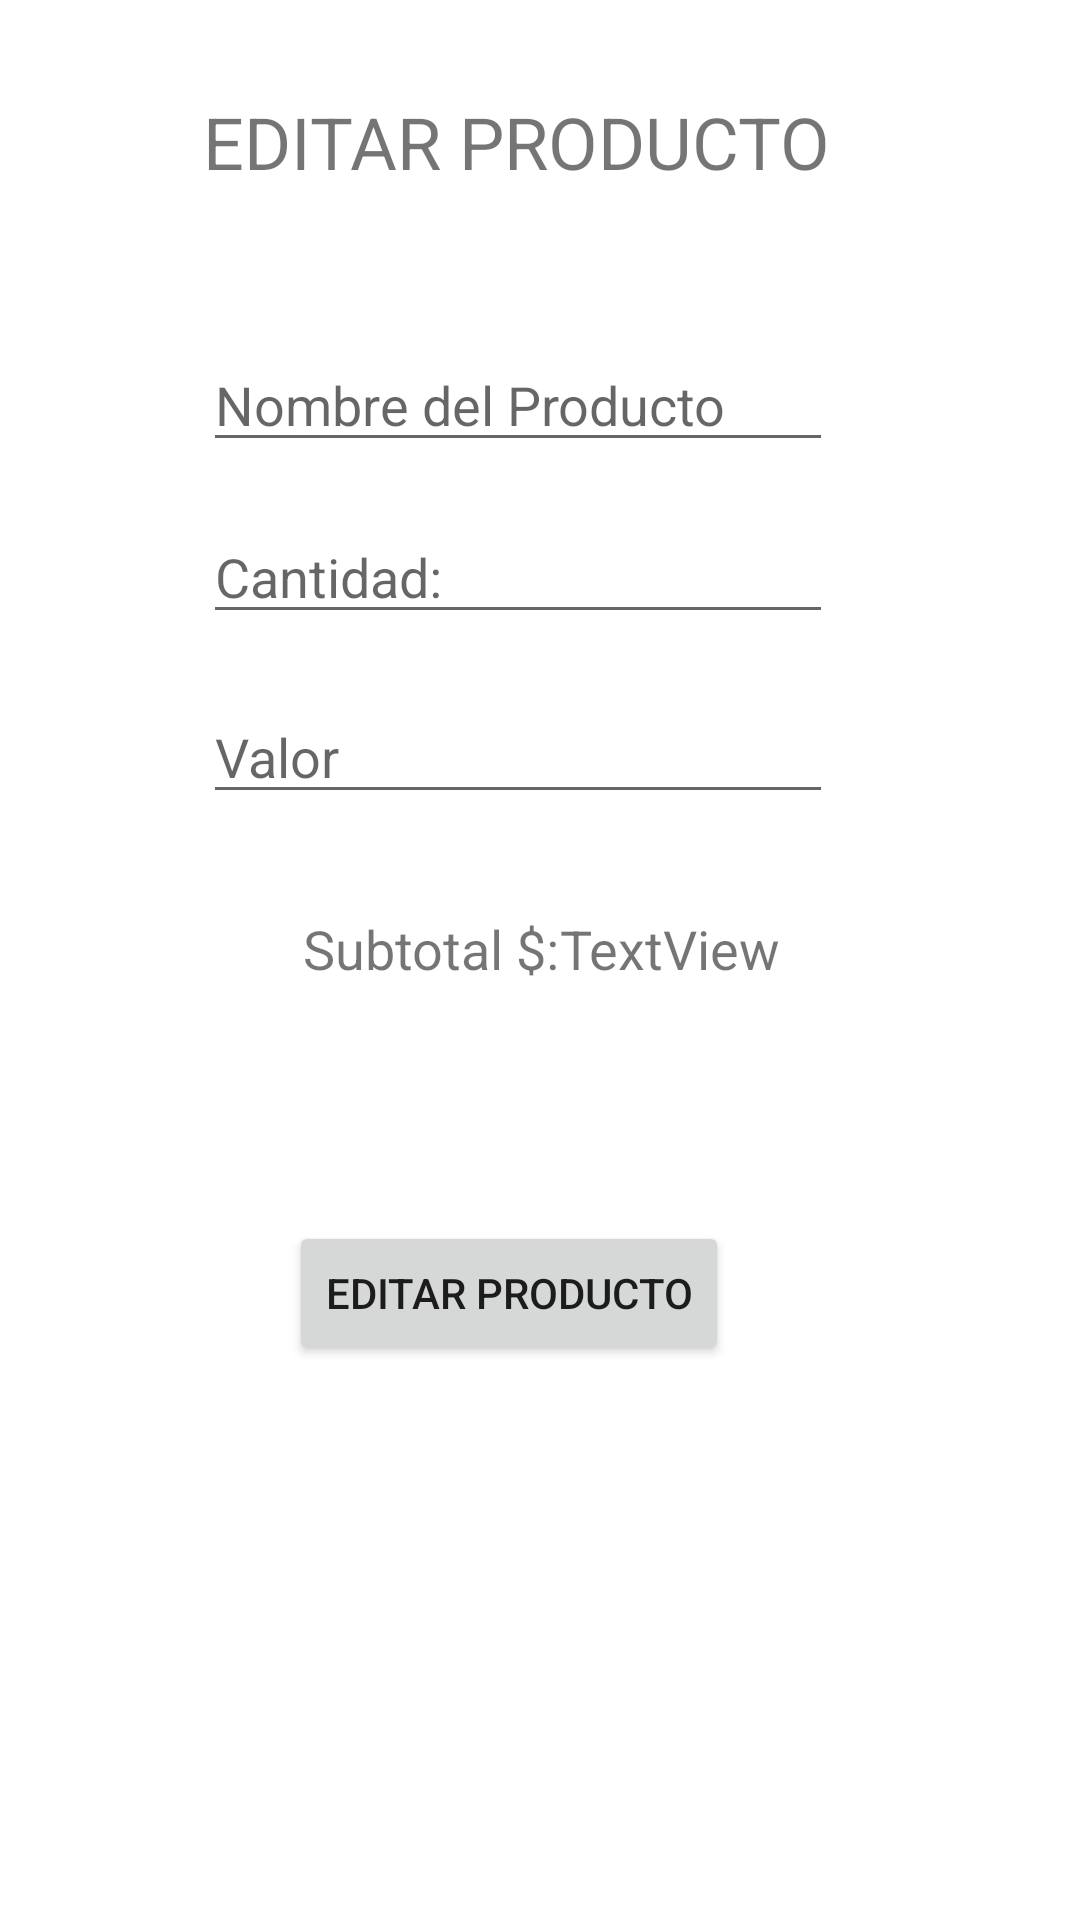

Android layout source for this screen:
<!-- AndroidManifest.xml: application theme Theme.InventarioProductos -->
<!-- res/layout/fragment_editar.xml -->
<?xml version="1.0" encoding="utf-8"?>
<FrameLayout xmlns:android="http://schemas.android.com/apk/res/android"
    xmlns:app="http://schemas.android.com/apk/res-auto"
    xmlns:tools="http://schemas.android.com/tools"
    android:layout_width="match_parent"
    android:layout_height="match_parent"
    tools:context=".ui.EditarFragment">

    <androidx.constraintlayout.widget.ConstraintLayout
        android:layout_width="match_parent"
        android:layout_height="match_parent">

        <TextView
            android:id="@+id/TituloEditar"
            android:layout_width="wrap_content"
            android:layout_height="wrap_content"
            android:text="@string/editar_producto"
            android:textSize="24sp"
            app:layout_constraintBottom_toBottomOf="parent"
            app:layout_constraintEnd_toEndOf="parent"
            app:layout_constraintHorizontal_bias="0.45"
            app:layout_constraintStart_toStartOf="parent"
            app:layout_constraintTop_toTopOf="parent"
            app:layout_constraintVertical_bias="0.051"
            tools:layout_editor_absoluteY="56dp" />

        <EditText
            android:id="@+id/etNombreEditar"
            app:layout_constraintBottom_toBottomOf="parent"
            app:layout_constraintEnd_toEndOf="parent"
            app:layout_constraintHorizontal_bias="0.452"
            app:layout_constraintStart_toStartOf="parent"
            app:layout_constraintTop_toBottomOf="@+id/TituloEditar"
            app:layout_constraintVertical_bias="0.092"
            android:layout_width="wrap_content"
            android:layout_height="wrap_content"
            android:ems="10"
            android:hint="@string/nombre_del_producto"
            android:inputType="textPersonName"
            android:textSize="18sp"
            tools:layout_editor_absoluteX="100dp"
            tools:layout_editor_absoluteY="236dp" />

        <EditText
            android:id="@+id/etCantidadEditar"
            app:layout_constraintBottom_toBottomOf="parent"
            app:layout_constraintEnd_toEndOf="parent"
            app:layout_constraintHorizontal_bias="0.452"
            app:layout_constraintStart_toStartOf="parent"
            app:layout_constraintTop_toBottomOf="@+id/etNombreEditar"
            app:layout_constraintVertical_bias="0.036"
            android:layout_width="wrap_content"
            android:layout_height="wrap_content"
            android:ems="10"
            android:hint="@string/cantidad"
            android:inputType="number"
            android:textSize="18sp"
            tools:layout_editor_absoluteX="110dp"
            tools:layout_editor_absoluteY="302dp" />

        <EditText
            android:id="@+id/etValorEditar"
            app:layout_constraintBottom_toBottomOf="parent"
            app:layout_constraintEnd_toEndOf="parent"
            app:layout_constraintHorizontal_bias="0.452"
            app:layout_constraintStart_toStartOf="parent"
            app:layout_constraintTop_toBottomOf="@+id/etCantidadEditar"
            app:layout_constraintVertical_bias="0.048"
            android:layout_width="wrap_content"
            android:layout_height="wrap_content"
            android:ems="10"
            android:hint="@string/valor"
            android:inputType="number"
            android:textSize="18sp"
            tools:layout_editor_absoluteX="100dp"
            tools:layout_editor_absoluteY="357dp" />

        <TextView
            android:id="@+id/subEditar"
            android:layout_width="wrap_content"
            android:layout_height="wrap_content"
            android:text="@string/subtotal"
            android:textSize="18sp"
            app:layout_constraintBottom_toBottomOf="parent"
            app:layout_constraintEnd_toEndOf="parent"
            app:layout_constraintHorizontal_bias="0.368"
            app:layout_constraintStart_toStartOf="parent"
            app:layout_constraintTop_toBottomOf="@+id/etValorEditar"
            app:layout_constraintVertical_bias="0.095" />

        <TextView
            android:id="@+id/tvSubTotalEditar"
            android:layout_width="wrap_content"
            android:layout_height="wrap_content"
            android:layout_marginEnd="132dp"
            android:text="TextView"
            android:textSize="18sp"
            app:layout_constraintBottom_toBottomOf="parent"
            app:layout_constraintEnd_toEndOf="parent"
            app:layout_constraintHorizontal_bias="0.0"
            app:layout_constraintStart_toEndOf="@+id/subEditar"
            app:layout_constraintTop_toBottomOf="@+id/etValorEditar"
            app:layout_constraintVertical_bias="0.095" />

        <Button
            android:id="@+id/btnModificar"
            app:layout_constraintBottom_toBottomOf="parent"
            app:layout_constraintEnd_toEndOf="parent"
            app:layout_constraintHorizontal_bias="0.452"
            app:layout_constraintStart_toStartOf="parent"
            app:layout_constraintTop_toBottomOf="@+id/subEditar"
            app:layout_constraintVertical_bias="0.298"
            android:layout_width="wrap_content"
            android:layout_height="wrap_content"
            android:text="@string/editar_producto"
            tools:layout_editor_absoluteX="118dp"
            tools:layout_editor_absoluteY="547dp" />
    </androidx.constraintlayout.widget.ConstraintLayout>
</FrameLayout>
<!-- resources referenced by this layout -->
<resources>
  <string name="cantidad">Cantidad:</string>
  <string name="editar_producto">EDITAR PRODUCTO</string>
  <string name="nombre_del_producto">Nombre del Producto</string>
  <string name="subtotal">Subtotal $:</string>
  <string name="valor">Valor</string>
  <style name="Theme.InventarioProductos" parent="Theme.MaterialComponents.DayNight.DarkActionBar">
          
          <item name="colorPrimary">@color/purple_500</item>
          <item name="colorPrimaryVariant">@color/purple_700</item>
          <item name="colorOnPrimary">@color/white</item>
          
          <item name="colorSecondary">@color/teal_200</item>
          <item name="colorSecondaryVariant">@color/teal_700</item>
          <item name="colorOnSecondary">@color/black</item>
          
          <item name="android:statusBarColor" tools:targetApi="l">?attr/colorPrimaryVariant</item>
          
      </style>
  <color name="purple_500">#FF6200EE</color>
  <color name="purple_700">#FF3700B3</color>
  <color name="white">#FFFFFFFF</color>
  <color name="teal_200">#FF03DAC5</color>
  <color name="teal_700">#FF018786</color>
  <color name="black">#FF000000</color>
</resources>
